Run: headless pygame with SDL's dummy video driver; simulated clock (each Clock.tick advances the game by its frame time, no real sleeping); random seed 0; keys injected as events and as key.get_pressed() state; no mouse input.
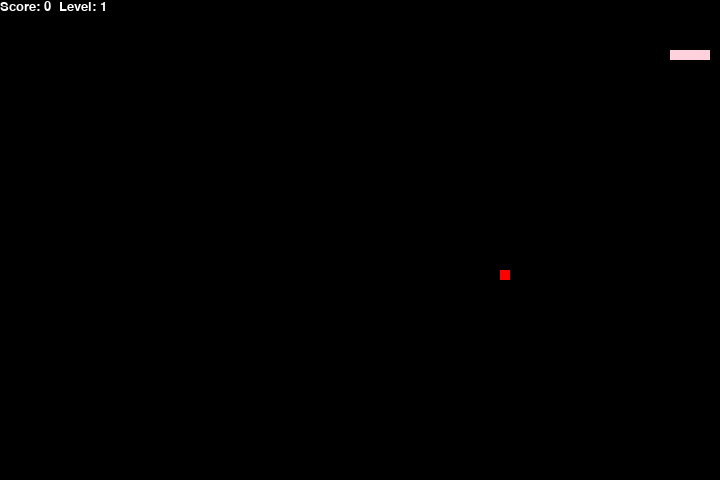
Frame 1 of 2 · flips 1–60 · no input
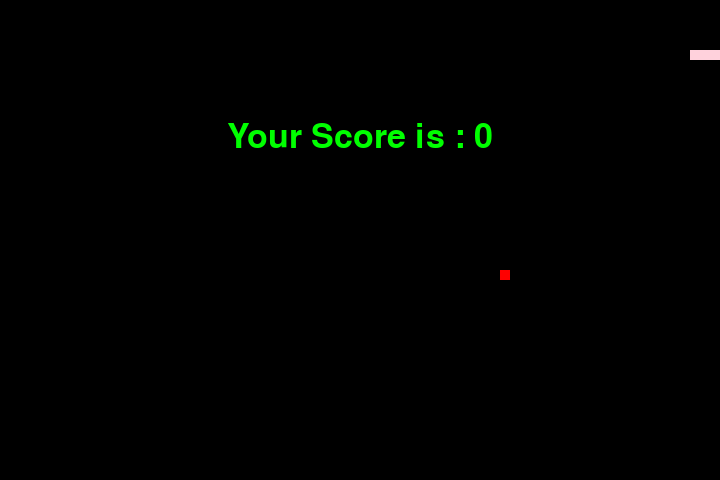
Frame 2 of 2 · flips 61–180 · tapped SPACE, RETURN · held RIGHT (→), D (game ended)

The pygame program that drew these frames:

import pygame #пайгейм
import time #вреям
import random #для рандомного появление яблочек
x=720 #широта
y=480 #высота
snake_speed = 15 #СПИД

black = pygame.Color(0, 0, 0)  #ччерный
white = pygame.Color(255, 255, 255) #белый
red = pygame.Color(255, 0, 0) #красный
green = pygame.Color(0, 255, 0) #зеленый
blue = pygame.Color(0, 0, 255) #королевский синий
pink=pygame.Color(255,209,220) #розизий

pygame.init() #инициализация пайгейма
pygame.display.set_caption('Snake')  #название в уголке вкладки
game_window = pygame.display.set_mode((x, y)) #размеры параметры окошко
fps = pygame.time.Clock() #время обновления фпс

snake_position = [100, 50] #позиция северуса
snake_body = [[100, 50],
              [90, 50],
              [80, 50],
              [70, 50]
              ] #размеры змейки
fruit_position = [random.randrange(1, (x // 10)) * 10,
                  random.randrange(1, (y // 10)) * 10] # а вот и рандомное позиция яблочки

fruit_spawn = True #появление существование яблочко тру
direction = 'RIGHT'
change_to = direction
score = 0 #поинты
level = 1 #начинается с перовго уровня
last_level_up = 0

# Show score and level
def show_info(color, font, size):
    info_font = pygame.font.SysFont(font, size)#размер и вид текста
    info_surface = info_font.render(f"Score: {score}  Level: {level}", True, color)#текст и поинты которые меняются
    info_rect = info_surface.get_rect()
    game_window.blit(info_surface, info_rect)#показать/вывести на экранчик
    # функции для показа очков и сколько заработано
    
def game_over() : #конец
    my_font = pygame.font.SysFont('times new roman', 50) #параметры текста
    game_over_surface = my_font.render( #создание обекта для поверхности а также текст и поинытыы
        'Your Score is : ' + str(score), True, green)
    game_over_rect = game_over_surface.get_rect() # прямоугольноквадратный обьект для текстаааа ну типа
    game_over_rect.midtop = (x / 2, y / 4) #появление текста в середине
    game_window.blit(game_over_surface, game_over_rect) #вывод на экран
    pygame.display.flip()#обновление экрана
    time.sleep(2)# окошко закроется через 2 секнуды
    pygame.quit()
    quit() #закрыть
    
while True : #основной цикл
    for event in pygame.event.get() : #а тут ключевые событие и клавиши их функции 
        if event.type == pygame.KEYDOWN :
            if event.key == pygame.K_UP :
                change_to = 'UP' #навверх
            if event.key == pygame.K_DOWN :
                change_to = 'DOWN' #вниз
            if event.key == pygame.K_LEFT :
                change_to = 'LEFT' #влево
            if event.key == pygame.K_RIGHT :
                change_to = 'RIGHT' #вправо
                
    #А это чтобы змейкаа не разделилась если одновременно начжать а то будет змейгорынычб
    if change_to == 'UP' and direction != 'DOWN' :
        direction = 'UP'
    if change_to == 'DOWN' and direction != 'UP' :
        direction = 'DOWN'
    if change_to == 'LEFT' and direction != 'RIGHT' :
        direction = 'LEFT'
    if change_to == 'RIGHT' and direction != 'LEFT' :
        direction = 'RIGHT'
        
        #параметры на сколько пикселей и куда поворачивает и двиагется змейка
    if direction == 'UP' :
        snake_position[1] -= 10
    if direction == 'DOWN' :
        snake_position[1] += 10
    if direction == 'LEFT' :
        snake_position[0] -= 10
    if direction == 'RIGHT' :
        snake_position[0] += 10
        #удлинение телы змейки
        
    snake_body.insert(0, list(snake_position))
    #змейка съела яблочко или нет проверяерт
    if snake_position[0] == fruit_position[0] and snake_position[1] == fruit_position[1] :
        score += 10 #плюс вайб плюс поинты
        fruit_spawn = False #фрукт исчезает
    else :
        snake_body.pop() #удаляет хвост чтобы сохранить его длину елси змейка не съела яблочко
 
    if not fruit_spawn : #новая поизция для фрукта
        fruit_position = [random.randrange(1, (x // 10)) * 10,
                          random.randrange(1, (y // 10)) * 10]
    fruit_spawn = True #появление новгго фрукта
    
    if score // 30 > last_level_up: #условие больше 30 поинтов
        last_level_up = score // 30 
        level += 1 #плюс уровень
        snake_speed += 3 #увеличивает скорость змейки
        
    game_window.fill(black) #черный бэграунд
    for pos in snake_body :  #проходится по всей длине змейки
        pygame.draw.rect(game_window, pink,pygame.Rect(pos[0], pos[1], 10, 10))  #тело змейки его цвет и позиция
    pygame.draw.rect(game_window, red, pygame.Rect(
        fruit_position[0], fruit_position[1], 10, 10))  #яблочко его позиция и цвет
        
    if snake_position[0] < 0 or snake_position[0] > x - 10 : #змейка ударилась о левую или вправую стенку
        game_over()
    if snake_position[1] < 0 or snake_position[1] > y - 10 : #а теперь ударилась об вверхнюю или нижнюю границу
        game_over()
        
    for block in snake_body[1 :] : #проверка всего тела кроме головы
        if snake_position[0] == block[0] and snake_position[1] == block[1] :
            game_over() # если она ударился об свое же тело игра тоже заканчивается

    show_info(white, 'times new roman', 20) #прказывает поинты
    pygame.display.update() #обновление экрана 
    fps.tick(snake_speed) 
